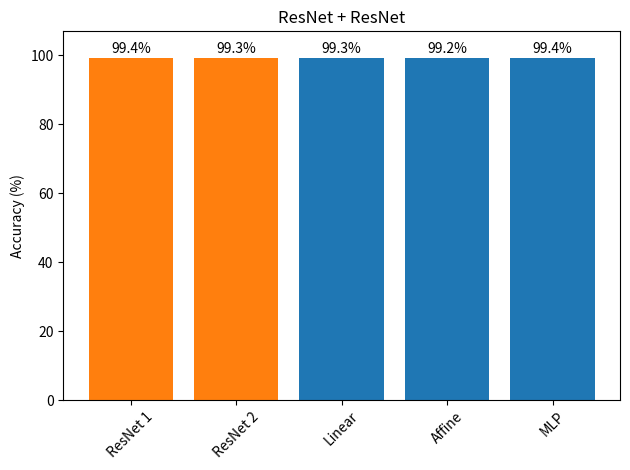
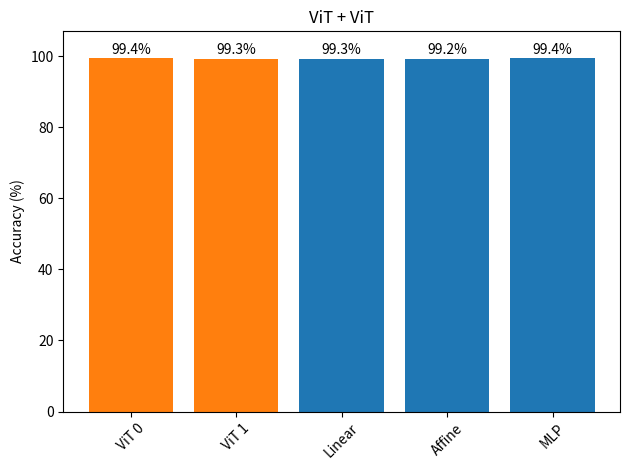
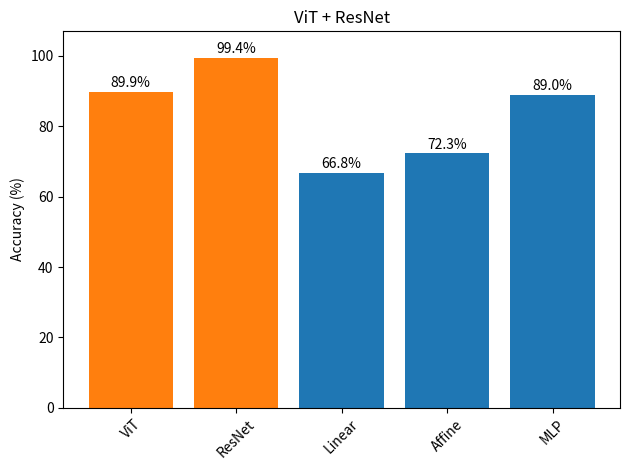
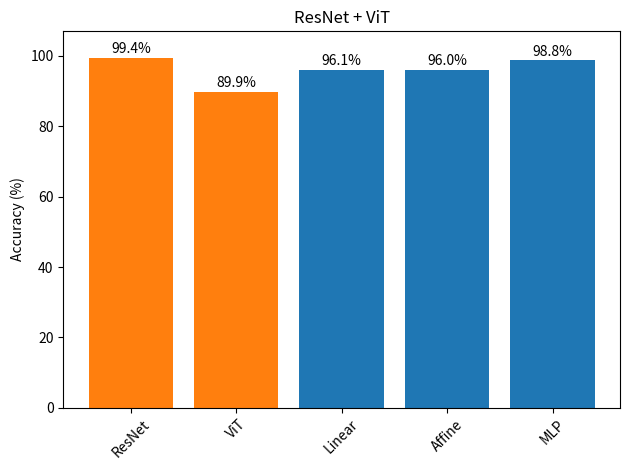

Source code (Python) for these figures, in order:
import matplotlib.pyplot as plt

# Prediction accuracies of stitched models
data_1 = {
    "ResNet 1": 99.36,
    "ResNet 2": 99.33,
    "Linear": 99.34,
    "Affine": 99.22,
    "MLP": 99.38
}

data_2 = {
    "ViT 0": 99.36,
    "ViT 1": 99.33,
    "Linear": 99.34,
    "Affine": 99.22,
    "MLP": 99.38
}

data_3 = {
    "ViT": 89.86,
    "ResNet": 99.36,
    "Linear": 66.82,
    "Affine": 72.28,
    "MLP": 89.00
}

data_4 = {
    "ResNet": 99.36,
    "ViT": 89.86,
    "Linear": 96.11,
    "Affine": 96.01,
    "MLP": 98.77
}


def plot_data(data, title, xlabel, ylabel):
    fig, ax = plt.subplots()
    colors = ['tab:orange'] * 2 + ['tab:blue'] * (len(data) - 2)
    ax.bar(data.keys(), data.values(), color=colors)
    ax.set_title(title)
    # ax.set_xlabel(xlabel)
    ax.set_ylabel(ylabel)
    ax.set_ylim(0, 107)
    for i, v in enumerate(data.values()):
        ax.text(i, v + 0.5, f"{v:.1f}%", ha='center', va='bottom')
    plt.xticks(rotation=45)
    plt.tight_layout()
    plt.show()


plot_data(data_1, 'ResNet + ResNet', 'Model', 'Accuracy (%)')
plot_data(data_2, 'ViT + ViT', 'Model', 'Accuracy (%)')
plot_data(data_3, 'ViT + ResNet', 'Model', 'Accuracy (%)')
plot_data(data_4, 'ResNet + ViT', 'Model', 'Accuracy (%)')
